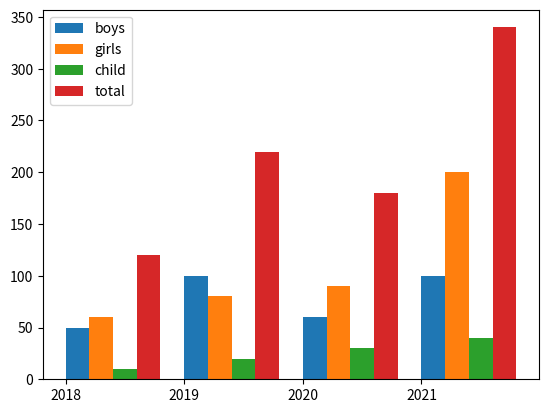

Python code for this plot:
import matplotlib.pyplot as plt
import numpy as np

x=np.array(['2018','2019','2020','2021'])
y_boys=np.array([50,100,60,100])
y_girls=np.array([60,80,90,200])
y_child=np.array([10,20,30,40])
y_total=np.array([120,220,180,340])

w=0.2
x_axis=np.arange(len(x))
plt.bar(x_axis+(w/2),y_boys,width=w,label='boys')
plt.bar(x_axis+(w+w/2),y_girls,width=w,label='girls')
plt.bar(x_axis+(w*2+w/2),y_child,width=w,label='child')
plt.bar(x_axis+(w*3+w/2),y_total,width=w,label='total')

plt.xticks(x_axis,x)
plt.legend()
plt.show()